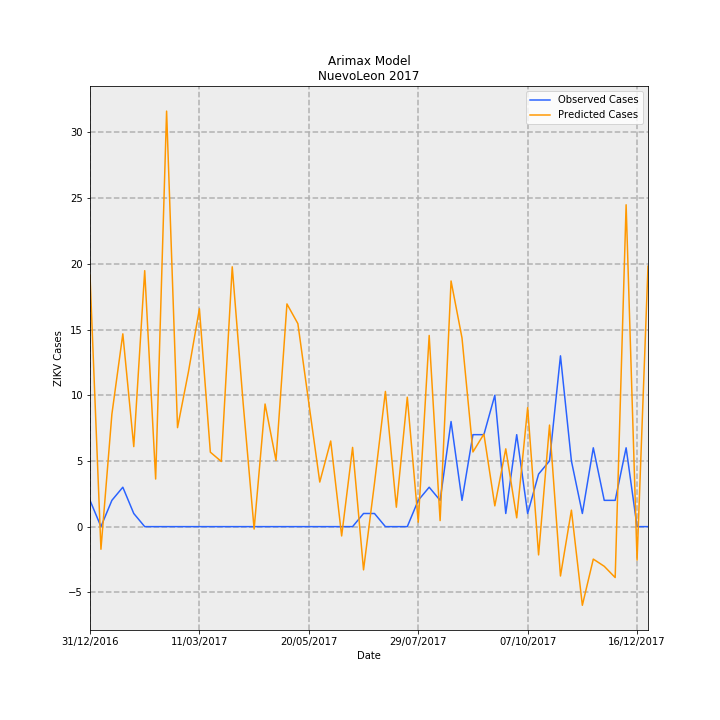

Values plotted in this chart, from the file beside it:
Date, predictions_incidence, observed_incidence, Predicted Cases, Observed Cases, error
31/12/2016, 0.3739, 0.03907, 19.14, 2.0, -17.14
07/01/2017, -0.03363, 0.0, -1.722, 0.0, 1.722
14/01/2017, 0.1671, 0.03907, 8.557, 2.0, -6.557
21/01/2017, 0.2866, 0.0586, 14.67, 3.0, -11.67
28/01/2017, 0.119, 0.01953, 6.09, 1.0, -5.09
04/02/2017, 0.3806, 0.0, 19.48, 0.0, -19.48
11/02/2017, 0.07078, 0.0, 3.624, 0.0, -3.624
18/02/2017, 0.6178, 0.0, 31.63, 0.0, -31.63
25/02/2017, 0.1472, 0.0, 7.534, 0.0, -7.534
04/03/2017, 0.2304, 0.0, 11.8, 0.0, -11.8
11/03/2017, 0.3239, 0.0, 16.58, 0.0, -16.58
18/03/2017, 0.1107, 0.0, 5.667, 0.0, -5.667
25/03/2017, 0.09687, 0.0, 4.959, 0.0, -4.959
01/04/2017, 0.3863, 0.0, 19.78, 0.0, -19.78
08/04/2017, 0.1831, 0.0, 9.372, 0.0, -9.372
15/04/2017, -0.003615, 0.0, -0.1851, 0.0, 0.1851
22/04/2017, 0.1823, 0.0, 9.333, 0.0, -9.333
29/04/2017, 0.09842, 0.0, 5.039, 0.0, -5.039
06/05/2017, 0.3311, 0.0, 16.95, 0.0, -16.95
13/05/2017, 0.3018, 0.0, 15.45, 0.0, -15.45
20/05/2017, 0.1837, 0.0, 9.404, 0.0, -9.404
27/05/2017, 0.06627, 0.0, 3.393, 0.0, -3.393
03/06/2017, 0.1273, 0.0, 6.518, 0.0, -6.518
10/06/2017, -0.01387, 0.0, -0.7101, 0.0, 0.7101
17/06/2017, 0.1178, 0.0, 6.031, 0.0, -6.031
24/06/2017, -0.06427, 0.01953, -3.29, 1.0, 4.29
01/07/2017, 0.06434, 0.01953, 3.294, 1.0, -2.294
08/07/2017, 0.201, 0.0, 10.29, 0.0, -10.29
15/07/2017, 0.02888, 0.0, 1.478, 0.0, -1.478
22/07/2017, 0.1925, 0.0, 9.853, 0.0, -9.853
29/07/2017, 0.006609, 0.03907, 0.3383, 2.0, 1.662
05/08/2017, 0.2842, 0.0586, 14.55, 3.0, -11.55
12/08/2017, 0.00897, 0.03907, 0.4592, 2.0, 1.541
19/08/2017, 0.3652, 0.1563, 18.7, 8.0, -10.7
26/08/2017, 0.2805, 0.03907, 14.36, 2.0, -12.36
02/09/2017, 0.111, 0.1367, 5.683, 7, 1.317
09/09/2017, 0.1376, 0.1367, 7.046, 7, -0.04565
16/09/2017, 0.03088, 0.1953, 1.581, 10.0, 8.419
23/09/2017, 0.1157, 0.01953, 5.921, 1.0, -4.921
30/09/2017, 0.01307, 0.1367, 0.6692, 7, 6.331
07/10/2017, 0.177, 0.01953, 9.059, 1.0, -8.059
14/10/2017, -0.04205, 0.07813, -2.153, 4.0, 6.153
21/10/2017, 0.151, 0.09767, 7.73, 5.0, -2.73
28/10/2017, -0.0734, 0.2539, -3.758, 13.0, 16.76
04/11/2017, 0.02451, 0.09767, 1.255, 5.0, 3.745
11/11/2017, -0.1169, 0.01953, -5.987, 1.0, 6.987
18/11/2017, -0.04827, 0.1172, -2.471, 6.0, 8.471
25/11/2017, -0.05895, 0.03907, -3.018, 2.0, 5.018
02/12/2017, -0.0757, 0.03907, -3.875, 2.0, 5.875
09/12/2017, 0.4785, 0.1172, 24.5, 6.0, -18.5
16/12/2017, -0.04982, 0.0, -2.551, 0.0, 2.551
23/12/2017, 0.3873, 0.0, 19.83, 0.0, -19.83
